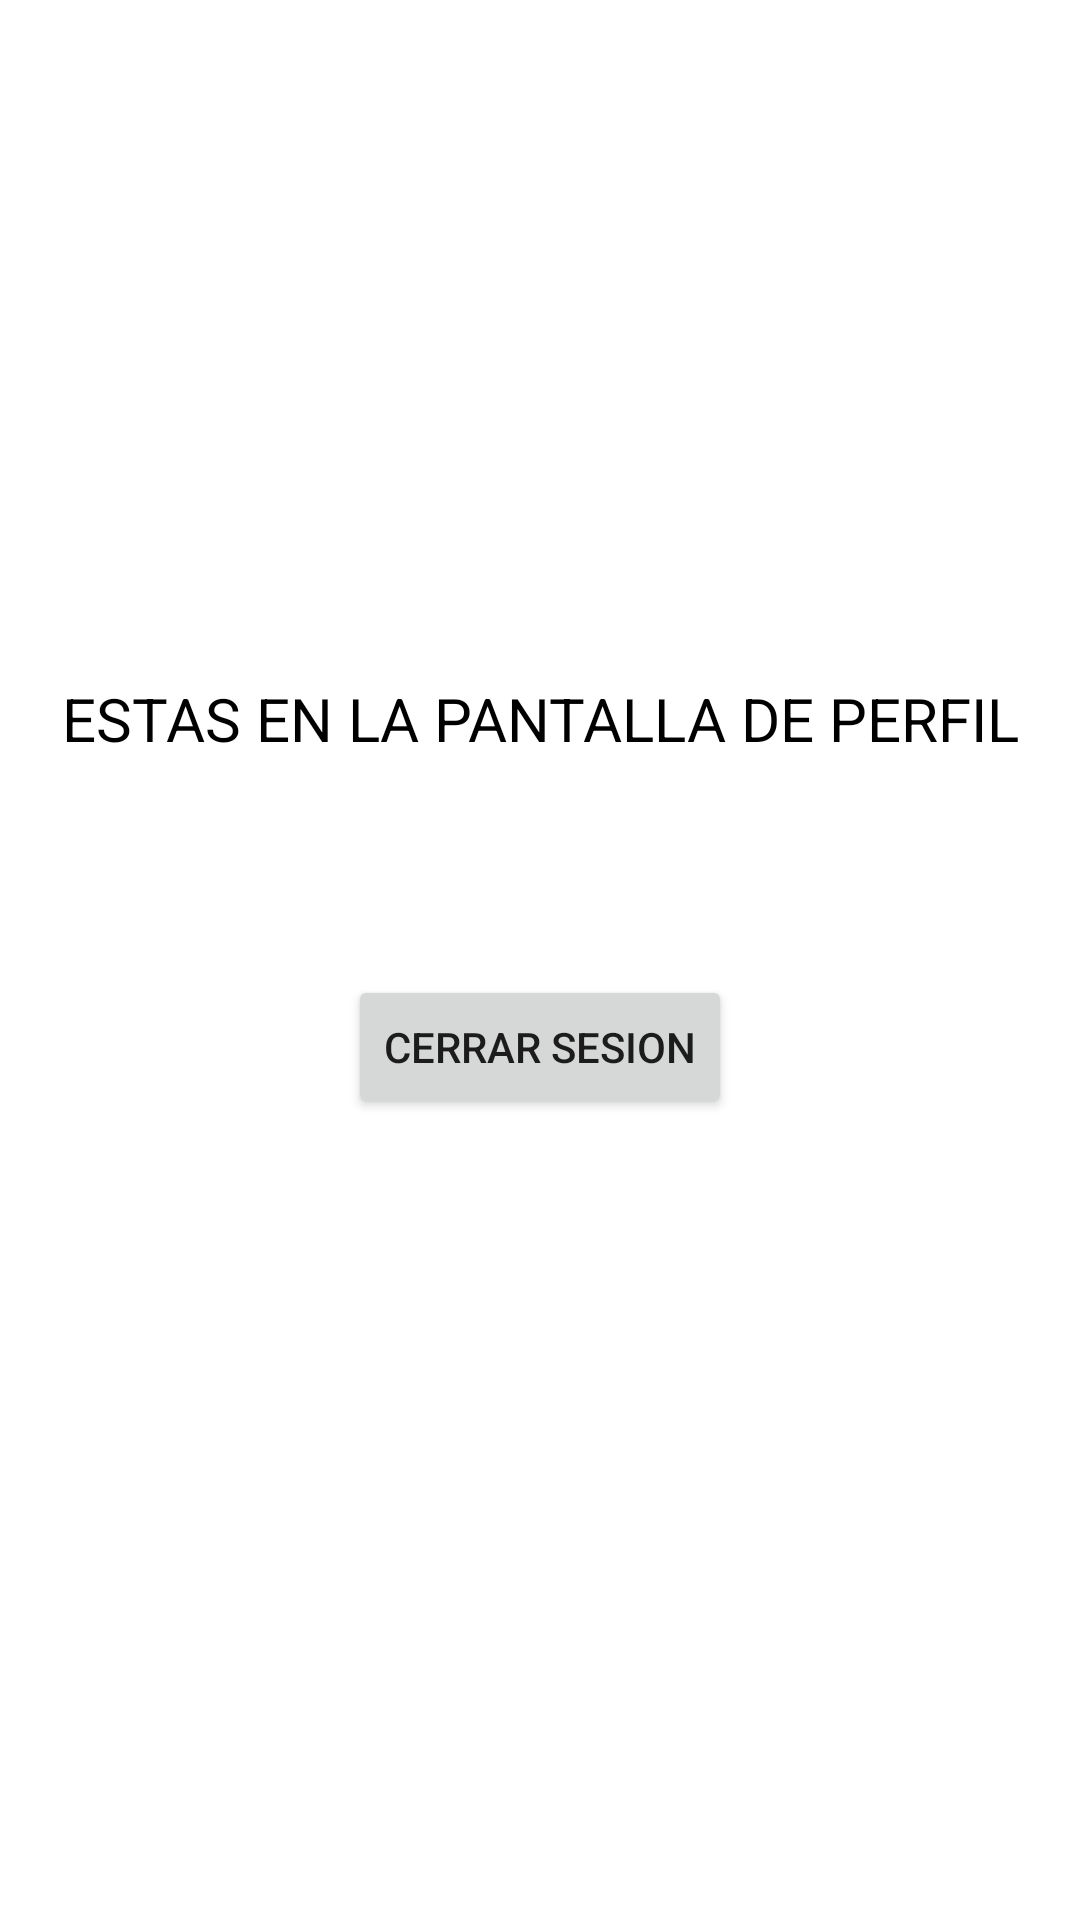

Reconstruct the res/layout file that produces this screen, plus the resources it refers to.
<!-- AndroidManifest.xml: application theme Theme.BaseDeDatosFirebase -->
<!-- res/layout/activity_perfil.xml -->
<?xml version="1.0" encoding="utf-8"?>
<androidx.constraintlayout.widget.ConstraintLayout xmlns:android="http://schemas.android.com/apk/res/android"
    xmlns:app="http://schemas.android.com/apk/res-auto"
    xmlns:tools="http://schemas.android.com/tools"
    android:layout_width="match_parent"
    android:layout_height="match_parent"
    tools:context=".Perfil">

    <TextView
        android:id="@+id/textView"
        android:layout_width="wrap_content"
        android:layout_height="wrap_content"
        android:layout_marginTop="226dp"
        android:text="ESTAS EN LA PANTALLA DE PERFIL"
        android:textColor="@color/black"
        android:textSize="20sp"
        app:layout_constraintEnd_toEndOf="parent"
        app:layout_constraintStart_toStartOf="parent"
        app:layout_constraintTop_toTopOf="parent" />

    <Button
        android:id="@+id/btncerrar"
        android:layout_width="wrap_content"
        android:layout_height="wrap_content"
        android:layout_marginTop="72dp"
        android:text="CErrar sesion"
        app:layout_constraintEnd_toEndOf="parent"
        app:layout_constraintStart_toStartOf="parent"
        app:layout_constraintTop_toBottomOf="@+id/textView" />
</androidx.constraintlayout.widget.ConstraintLayout>
<!-- resources referenced by this layout -->
<resources>
  <style name="Theme.BaseDeDatosFirebase" parent="Theme.MaterialComponents.DayNight.DarkActionBar">
          
          <item name="colorPrimary">@color/purple_500</item>
          <item name="colorPrimaryVariant">@color/purple_700</item>
          <item name="colorOnPrimary">@color/white</item>
          
          <item name="colorSecondary">@color/teal_200</item>
          <item name="colorSecondaryVariant">@color/teal_700</item>
          <item name="colorOnSecondary">@color/black</item>
          
          <item name="android:statusBarColor" tools:targetApi="l">?attr/colorPrimaryVariant</item>
          
      </style>
  <!-- not gathered from this repository: default colours our renderer supplied (Android Studio template values) -->
  <color name="purple_500">#FF6200EE</color>
  <color name="purple_700">#FF3700B3</color>
  <color name="teal_200">#FF03DAC5</color>
  <color name="teal_700">#FF018786</color>
  <color name="black">#FF000000</color>
  <color name="white">#FFFFFFFF</color>
</resources>
